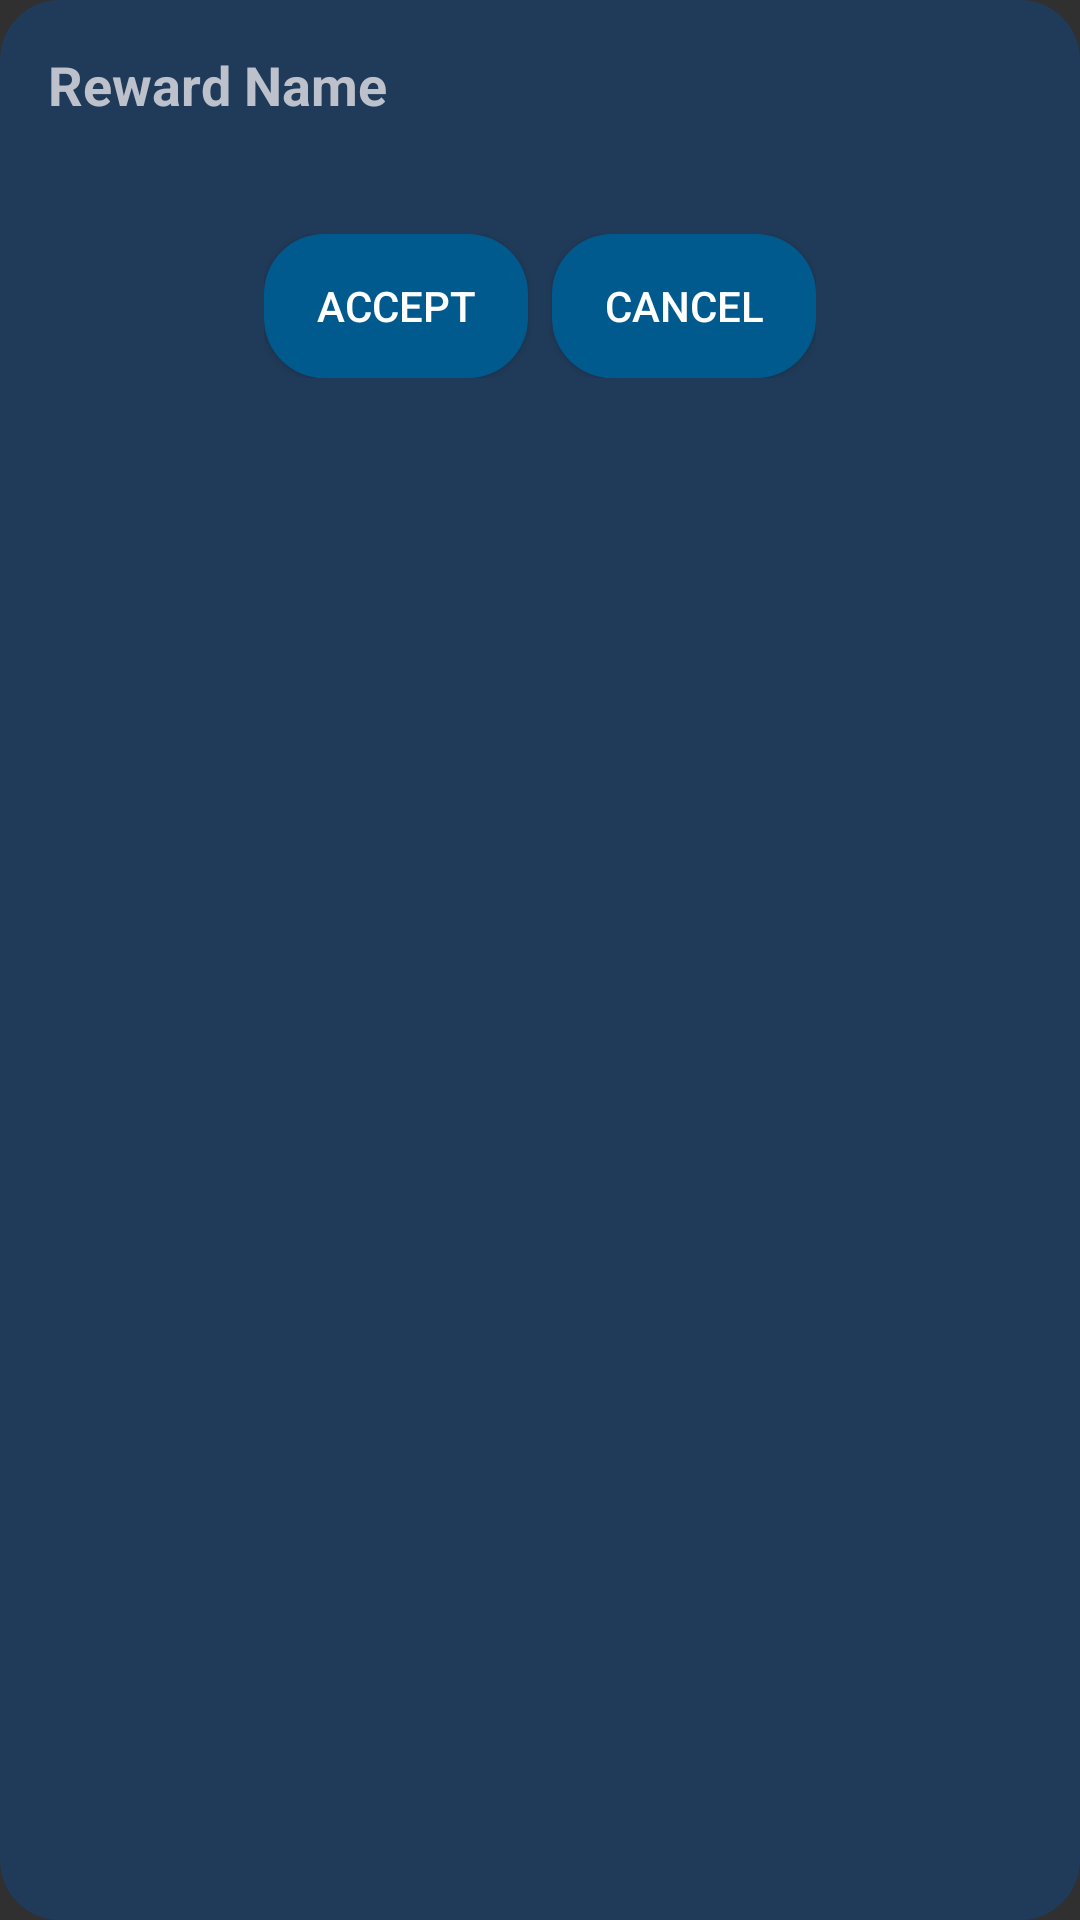

The Android layout XML behind this screen, and the referenced resources:
<!-- AndroidManifest.xml: application theme Theme.OpinApp -->
<!-- res/layout/fragment_pop_up_product.xml -->
<androidx.constraintlayout.widget.ConstraintLayout xmlns:android="http://schemas.android.com/apk/res/android"
    android:layout_width="match_parent"
    android:layout_height="wrap_content"
    xmlns:app="http://schemas.android.com/apk/res-auto"
    android:padding="16dp"
    android:background="@drawable/fondo_redondeado">

    
    <TextView
        android:id="@+id/product_name"
        android:layout_width="0dp"
        android:layout_height="wrap_content"
        android:text="@string/rewardName"
        android:textSize="18sp"
        android:textStyle="bold"
        android:textColor="@color/colorControlNormal"
        android:layout_marginBottom="8dp"
        app:layout_constraintStart_toStartOf="parent"
        app:layout_constraintEnd_toEndOf="parent"
        app:layout_constraintTop_toTopOf="parent"/>

    <TextView
        android:id="@+id/product_price"
        android:layout_width="0dp"
        android:layout_height="wrap_content"
        android:textSize="16sp"
        android:layout_marginBottom="16dp"
        app:layout_constraintStart_toStartOf="parent"
        app:layout_constraintEnd_toEndOf="parent"
        app:layout_constraintTop_toBottomOf="@+id/product_name"/>

    
    <LinearLayout
        android:layout_width="wrap_content"
        android:layout_height="wrap_content"
        android:orientation="horizontal"
        android:layout_marginTop="16dp"
        app:layout_constraintTop_toBottomOf="@+id/product_price"
        app:layout_constraintEnd_toEndOf="parent"
        app:layout_constraintStart_toStartOf="parent"
        app:layout_constraintHorizontal_bias="0.5">

        <Button
            android:id="@+id/btn_sumbit"
            android:layout_width="wrap_content"
            android:layout_height="wrap_content"
            android:text="@string/accept"
            android:textColor="#FFFFFF"
            android:background="@drawable/boton_redondeado"
            android:paddingStart="16dp"
            android:paddingEnd="16dp"
            android:layout_marginEnd="8dp"/>

        <Button
            android:id="@+id/btn_dismiss"
            android:layout_width="wrap_content"
            android:layout_height="wrap_content"
            android:text="@string/cancel"
            android:textColor="#FFFFFF"
            android:background="@drawable/boton_redondeado"
            android:paddingStart="16dp"
            android:paddingEnd="16dp"/>
    </LinearLayout>


</androidx.constraintlayout.widget.ConstraintLayout>
<!-- resources referenced by this layout -->
<resources>
  <color name="colorControlNormal">#bcc1cb</color>
  <!-- drawable boton_redondeado (drawable) -->
  <shape xmlns:android="http://schemas.android.com/apk/res/android"
      android:shape="rectangle">
      <corners android:radius="20dp" /> 
      <solid android:color="#005A8D" /> 
  </shape>
  <!-- drawable fondo_redondeado (drawable) -->
  <?xml version="1.0" encoding="utf-8"?>
  <shape xmlns:android="http://schemas.android.com/apk/res/android"
      android:shape="rectangle">
      <corners android:radius="20dp" />
      <solid android:color="#203b59" />
  </shape>
  <string name="accept">Accept</string>
  <string name="cancel">Cancel</string>
  <string name="rewardName">Reward Name</string>
  <style name="Theme.OpinApp" parent="Theme.Design.NoActionBar" />
</resources>
